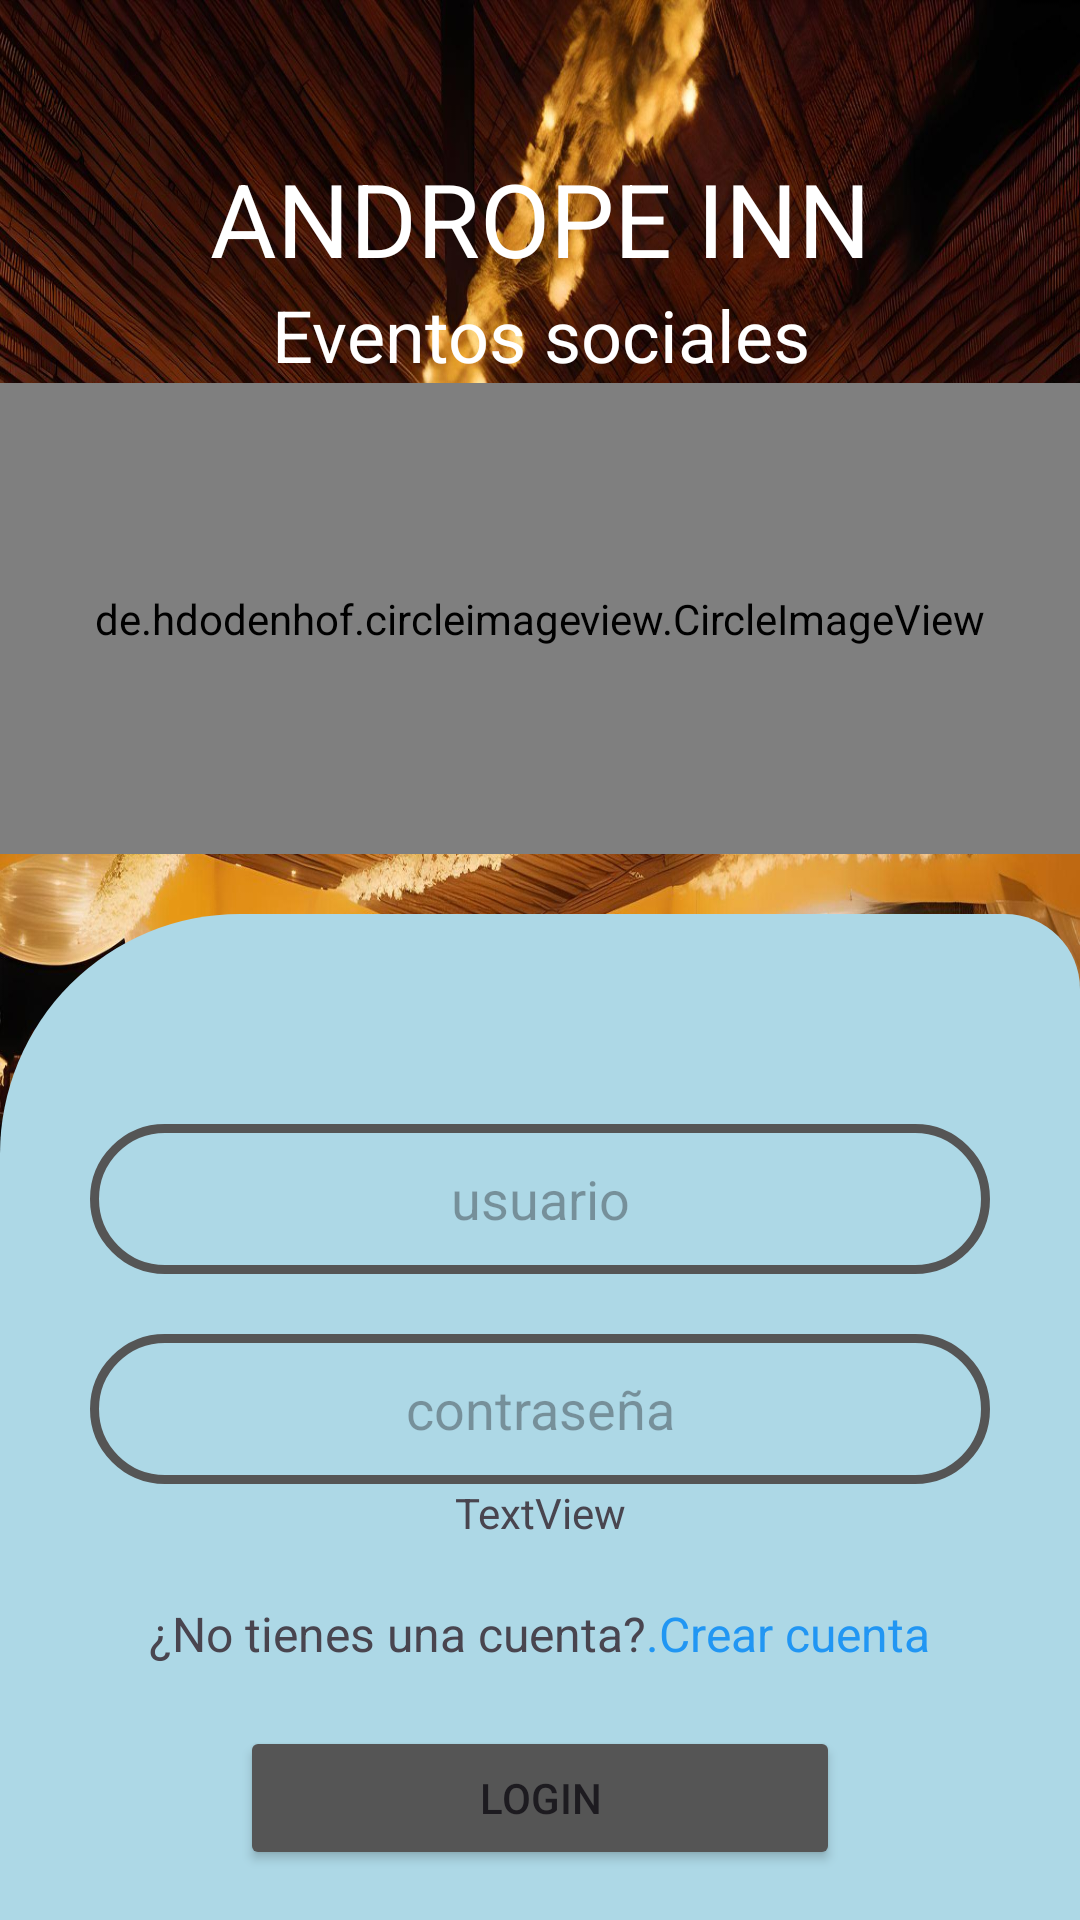

Layout XML and referenced resources for this Android screen:
<!-- AndroidManifest.xml: application theme Theme.AndropeINN -->
<!-- res/layout/activity_login.xml -->
<?xml version="1.0" encoding="utf-8"?>
<androidx.constraintlayout.widget.ConstraintLayout xmlns:android="http://schemas.android.com/apk/res/android"
    xmlns:app="http://schemas.android.com/apk/res-auto"
    xmlns:tools="http://schemas.android.com/tools"
    android:layout_width="match_parent"
    android:layout_height="match_parent"
    android:background="@drawable/andrope"
    tools:context=".Login">


    <LinearLayout
        android:layout_marginTop="50dp"
        android:layout_width="match_parent"
        android:layout_height="match_parent"
        android:orientation="vertical"

        app:layout_constraintBottom_toBottomOf="parent"
        app:layout_constraintEnd_toEndOf="parent"
        app:layout_constraintStart_toStartOf="parent"
        app:layout_constraintTop_toTopOf="parent"
        tools:ignore="MissingClass">


        <TextView
            android:id="@+id/textView4"
            android:layout_width="match_parent"
            android:layout_height="wrap_content"
            android:text="ANDROPE INN"
            android:textAlignment="center"
            android:textColor="@color/white"
            android:textSize="34sp" />

        <TextView
            android:id="@+id/textView5"
            android:layout_width="match_parent"
            android:layout_height="wrap_content"
            android:text="Eventos sociales"
            android:textAlignment="center"
            android:textColor="@color/white"
            android:textSize="24sp" />


        <de.hdodenhof.circleimageview.CircleImageView

            android:id="@+id/profile_image"
            android:layout_width="match_parent"
            android:layout_height="157dp"
            android:src="@drawable/logo_login"
            app:civ_border_color="#FF000000"
            app:civ_border_width="2dp" />




        <LinearLayout
            android:layout_width="match_parent"
            android:layout_height="match_parent"
            android:layout_marginTop="20dp"
            android:orientation="vertical"
            android:background="@drawable/linear_bg"
            >


            <LinearLayout

                android:layout_width="match_parent"
                android:layout_height="match_parent"
                android:orientation="vertical"
                android:layout_marginTop="50dp"
                >


                <EditText
                    android:id="@+id/edt_usuario"
                    android:layout_width="300dp"
                    android:layout_height="50dp"
                    android:layout_gravity="center"


                    android:layout_margin="20dp"
                    android:background="@drawable/input_bg"
                    android:hint="usuario"
                    android:textAlignment="center"
                    android:textColor="@color/black" />


                <EditText
                    android:id="@+id/edt_contrasenna"
                    android:layout_width="300dp"
                    android:layout_height="50dp"
                    android:layout_gravity="center"

                    android:background="@drawable/input_bg"
                    android:drawablePadding="10dp"
                    android:drawableTint="#100808"
                    android:hint="contraseña"
                    android:inputType="textPassword"
                    android:textAlignment="center"
                    android:textColor="@color/black" />


                <TextView
                    android:id="@+id/tvLogin"
                    android:layout_width="match_parent"
                    android:layout_height="wrap_content"
                    android:text="TextView"
                    android:textAlignment="center" />

                <LinearLayout
                    android:layout_width="wrap_content"
                    android:layout_height="wrap_content"
                    android:orientation="horizontal"
                    android:layout_gravity="center"
                    android:layout_marginTop="20dp"
                    >

                    <TextView
                        android:layout_width="wrap_content"
                        android:layout_height="wrap_content"
                        android:text="¿No tienes una cuenta?"
                        android:textSize="16sp" />


                    <TextView
                        android:id="@+id/txtCrearCuenta"
                        android:layout_width="wrap_content"
                        android:layout_height="wrap_content"
                        android:text=".Crear cuenta"
                        android:textColor="#2196F3"
                        android:textSize="16sp" />




                </LinearLayout>


                <Button
                    android:id="@+id/btnLogin"
                    android:layout_width="200dp"
                    android:layout_height="wrap_content"
                    android:layout_gravity="center"
                    android:layout_marginTop="20dp"
                    android:backgroundTint="@color/grisOscuro"
                    android:drawableRight="@drawable/login"
                    android:text="Login" />


                <Button
                    android:id="@+id/btnLoginGoogle"
                    android:layout_width="200dp"
                    android:layout_height="wrap_content"

                    android:layout_gravity="center"
                    android:layout_marginTop="20dp"
                    android:backgroundTint="@color/grisOscuro"
                    android:drawableLeft="@drawable/google"
                    android:text="Google" />




            </LinearLayout>








        </LinearLayout>













    </LinearLayout>








</androidx.constraintlayout.widget.ConstraintLayout>
<!-- resources referenced by this layout -->
<resources>
  <color name="black">#FF000000</color>
  <color name="grisOscuro">#555555</color>
  <color name="white">#FFFFFFFF</color>
  <!-- drawable andrope: jpg bitmap (drawable, 582595 bytes) -->
  <!-- drawable google (drawable) -->
  <vector xmlns:android="http://schemas.android.com/apk/res/android" android:height="24dp" android:width="24dp" android:viewportWidth="24" android:viewportHeight="24"><path android:fillColor="#EAE6E6" android:pathData="M21.35,11.1H12.18V13.83H18.69C18.36,17.64 15.19,19.27 12.19,19.27C8.36,19.27 5,16.25 5,12C5,7.9 8.2,4.73 12.2,4.73C15.29,4.73 17.1,6.7 17.1,6.7L19,4.72C19,4.72 16.56,2 12.1,2C6.42,2 2.03,6.8 2.03,12C2.03,17.05 6.16,22 12.25,22C17.6,22 21.5,18.33 21.5,12.91C21.5,11.76 21.35,11.1 21.35,11.1V11.1Z" /></vector>
  <!-- drawable input_bg (drawable) -->
  <?xml version="1.0" encoding="utf-8"?>
  <shape
      xmlns:android="http://schemas.android.com/apk/res/android"
      android:shape="rectangle">
  
      <corners android:radius="25dp"/>
  
      <stroke android:color="@color/grisOscuro" android:width="3dp"/>
  
  
  
  </shape>
  <!-- drawable linear_bg (drawable) -->
  <?xml version="1.0" encoding="utf-8"?>
  <shape
      xmlns:android="http://schemas.android.com/apk/res/android"
      android:shape="rectangle">
  
      <corners android:topLeftRadius="80dp"
          android:topRightRadius="25dp"/>
  
  
      <solid android:color="@color/azulClaro"/>
  
  
  
  </shape>
  <style name="Theme.AndropeINN" parent="Base.Theme.AndropeINN" />
  <color name="azulClaro"> #ADD8E6</color>
  <style name="Base.Theme.AndropeINN" parent="Theme.Material3.Light">
          
          
          <item name="colorPrimary">@color/black</item>
      </style>
</resources>
